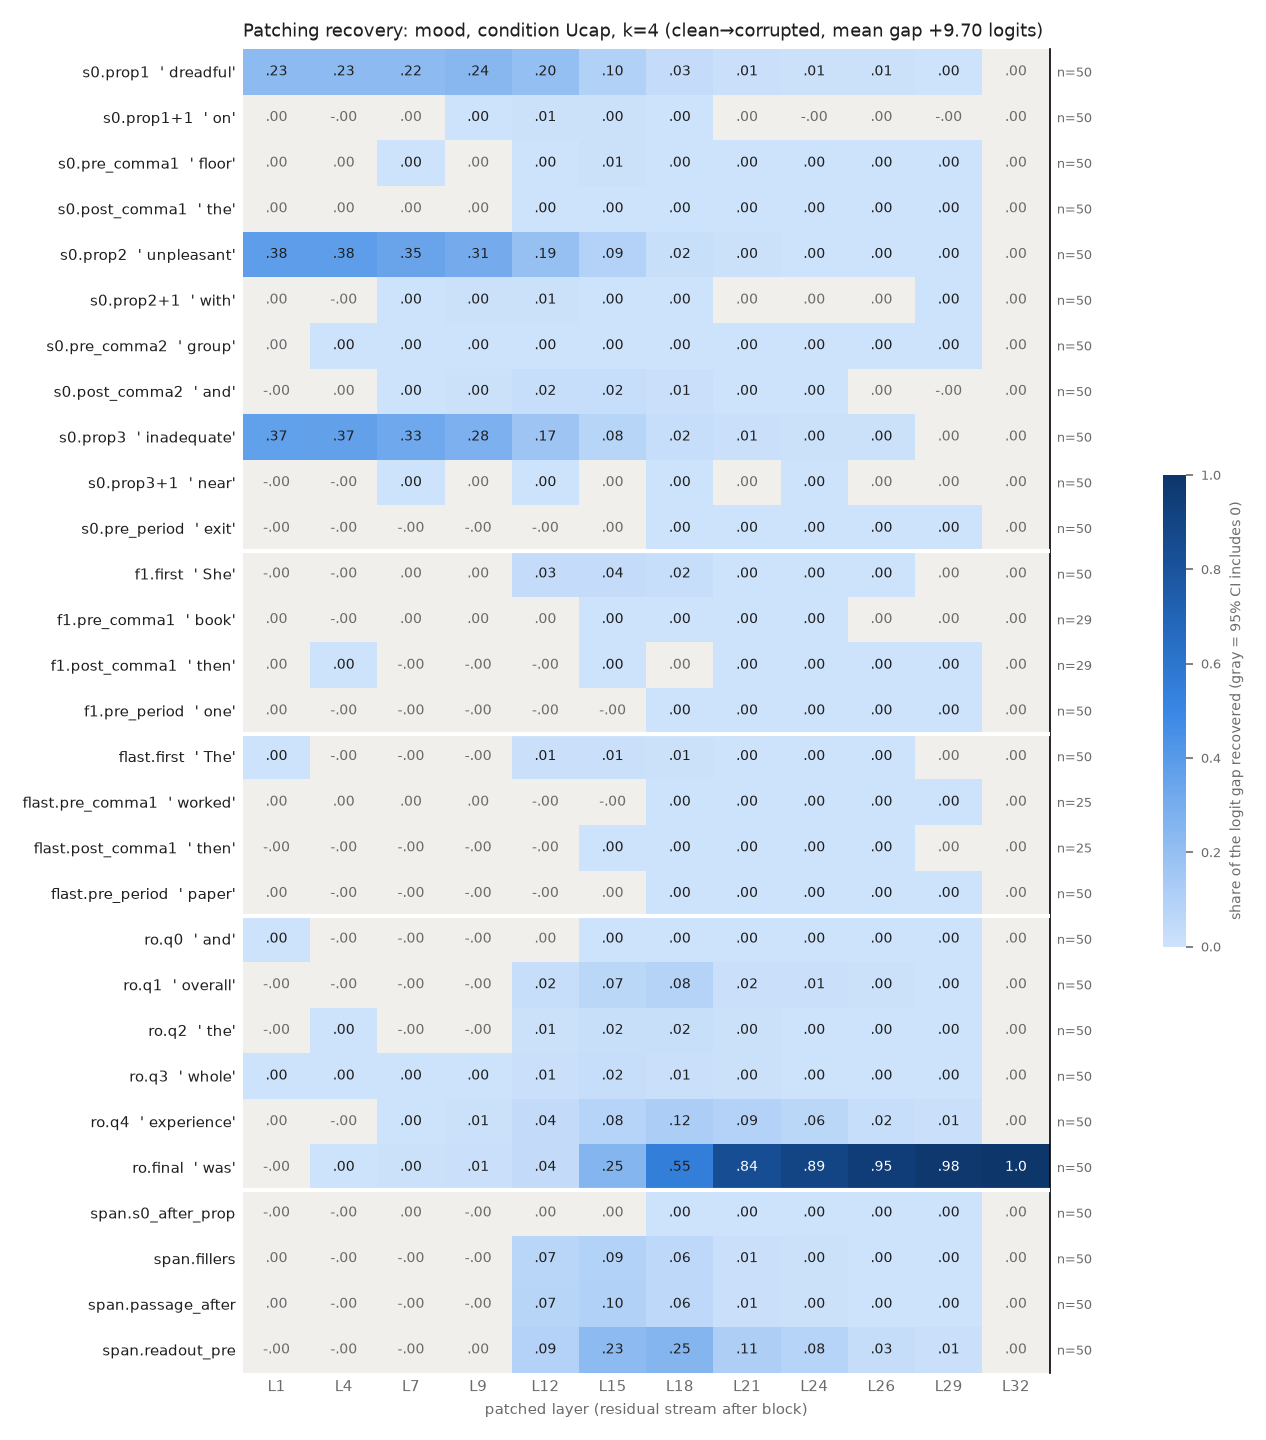

Source data for this figure (header and first rows):
row, example, layer, recovery, ci_lo, ci_hi, n_pairs
s0.prop1, dreadful, 1, 0.2289, 0.1975, 0.2615, 50
s0.prop1, dreadful, 4, 0.2277, 0.1975, 0.2598, 50
s0.prop1, dreadful, 7, 0.225, 0.1925, 0.2604, 50
s0.prop1, dreadful, 9, 0.2386, 0.2063, 0.2746, 50
s0.prop1, dreadful, 12, 0.2, 0.174, 0.2294, 50
s0.prop1, dreadful, 15, 0.09663, 0.08512, 0.1104, 50
s0.prop1, dreadful, 18, 0.03406, 0.02782, 0.04116, 50
s0.prop1, dreadful, 21, 0.01392, 0.01013, 0.01805, 50
s0.prop1, dreadful, 24, 0.006356, 0.004412, 0.008667, 50
s0.prop1, dreadful, 26, 0.005455, 0.003723, 0.007524, 50
s0.prop1, dreadful, 29, 0.0002006, 5.268035776855549e-05, 0.0003388, 50
s0.prop1, dreadful, 32, 1.1675909997132326e-06, -8.955310212077498e-07, 3.1569027823242823e-06, 50
s0.prop1+1, on, 1, 2.4947920822155468e-05, -0.0001281, 0.0001775, 50
s0.prop1+1, on, 4, -0.0009375, -0.001703, -9.587591059228728e-05, 50
s0.prop1+1, on, 7, 0.0004009, -0.001515, 0.002246, 50
s0.prop1+1, on, 9, 0.002487, 0.001413, 0.003581, 50
s0.prop1+1, on, 12, 0.005656, 0.004555, 0.006837, 50
s0.prop1+1, on, 15, 0.003913, 0.002931, 0.004908, 50
s0.prop1+1, on, 18, 0.001365, 0.0007226, 0.002134, 50
s0.prop1+1, on, 21, 4.575423518573218e-05, -1.6362301133352158e-05, 0.0001051, 50
s0.prop1+1, on, 24, -2.3043214292320243e-05, -7.359274164515062e-05, 2.3353569788691667e-05, 50
s0.prop1+1, on, 26, 1.739396086946531e-05, -2.2394656657204045e-05, 5.95098733951687e-05, 50
s0.prop1+1, on, 29, -1.4441567466150033e-05, -4.609657889784887e-05, 1.3251697566874881e-05, 50
s0.prop1+1, on, 32, 1.1675909997132326e-06, -8.972269662178118e-07, 3.010503139851033e-06, 50
s0.pre_comma1, floor, 1, 0.0002263, -2.6485848452618646e-05, 0.0005064, 50
s0.pre_comma1, floor, 4, 0.0001341, -0.0004744, 0.000768, 50
s0.pre_comma1, floor, 7, 0.001018, 0.0002507, 0.00178, 50
s0.pre_comma1, floor, 9, 0.0007618, -0.00013, 0.001711, 50
s0.pre_comma1, floor, 12, 0.001808, 0.000634, 0.003151, 50
s0.pre_comma1, floor, 15, 0.005518, 0.003796, 0.007514, 50
s0.pre_comma1, floor, 18, 0.001507, 0.0009858, 0.002127, 50
s0.pre_comma1, floor, 21, 0.0007815, 0.0004873, 0.001136, 50
s0.pre_comma1, floor, 24, 0.0001381, 7.638511711340072e-05, 0.0002083, 50
s0.pre_comma1, floor, 26, 5.841493153110748e-05, 9.18902633178344e-06, 0.0001136, 50
s0.pre_comma1, floor, 29, 5.3453652603033074e-05, 1.7774239970017767e-05, 9.268731251851247e-05, 50
s0.pre_comma1, floor, 32, 1.1675909997132326e-06, -8.560996161094227e-07, 3.1861100787497057e-06, 50
s0.post_comma1, the, 1, 4.7890887402379116e-05, -3.5432389319824136e-05, 0.0001361, 50
s0.post_comma1, the, 4, 0.0001123, -0.0001317, 0.0003799, 50
s0.post_comma1, the, 7, 6.928689419005342e-05, -0.0007311, 0.000813, 50
s0.post_comma1, the, 9, 0.000125, -0.0009841, 0.001228, 50
s0.post_comma1, the, 12, 0.001599, 0.0005389, 0.002796, 50
s0.post_comma1, the, 15, 0.00145, 0.0003891, 0.002596, 50
s0.post_comma1, the, 18, 0.003229, 0.002628, 0.003924, 50
s0.post_comma1, the, 21, 0.000225, 0.0001398, 0.0003115, 50
s0.post_comma1, the, 24, 0.0001586, 0.0001122, 0.0002086, 50
s0.post_comma1, the, 26, 0.000129, 7.909742433217219e-05, 0.0001806, 50
s0.post_comma1, the, 29, 4.836264134165719e-05, 1.1321538803071472e-05, 8.993951226254923e-05, 50
s0.post_comma1, the, 32, 1.1675909997132326e-06, -8.790847260354908e-07, 3.1696492388734098e-06, 50
s0.prop2, unpleasant, 1, 0.3823, 0.3504, 0.4153, 50
s0.prop2, unpleasant, 4, 0.383, 0.3508, 0.4167, 50
s0.prop2, unpleasant, 7, 0.3467, 0.3173, 0.3772, 50
s0.prop2, unpleasant, 9, 0.3078, 0.2772, 0.3389, 50
s0.prop2, unpleasant, 12, 0.1931, 0.17, 0.2172, 50
s0.prop2, unpleasant, 15, 0.08612, 0.07548, 0.09768, 50
s0.prop2, unpleasant, 18, 0.0178, 0.01533, 0.0205, 50
s0.prop2, unpleasant, 21, 0.004631, 0.00334, 0.006194, 50
s0.prop2, unpleasant, 24, 0.002948, 0.001975, 0.004164, 50
s0.prop2, unpleasant, 26, 0.002711, 0.001752, 0.003952, 50
s0.prop2, unpleasant, 29, 0.0003674, 0.000166, 0.000623, 50
s0.prop2, unpleasant, 32, 1.1675909997132326e-06, -8.009243550833018e-07, 3.202464612745025e-06, 50
... 288 more rows
